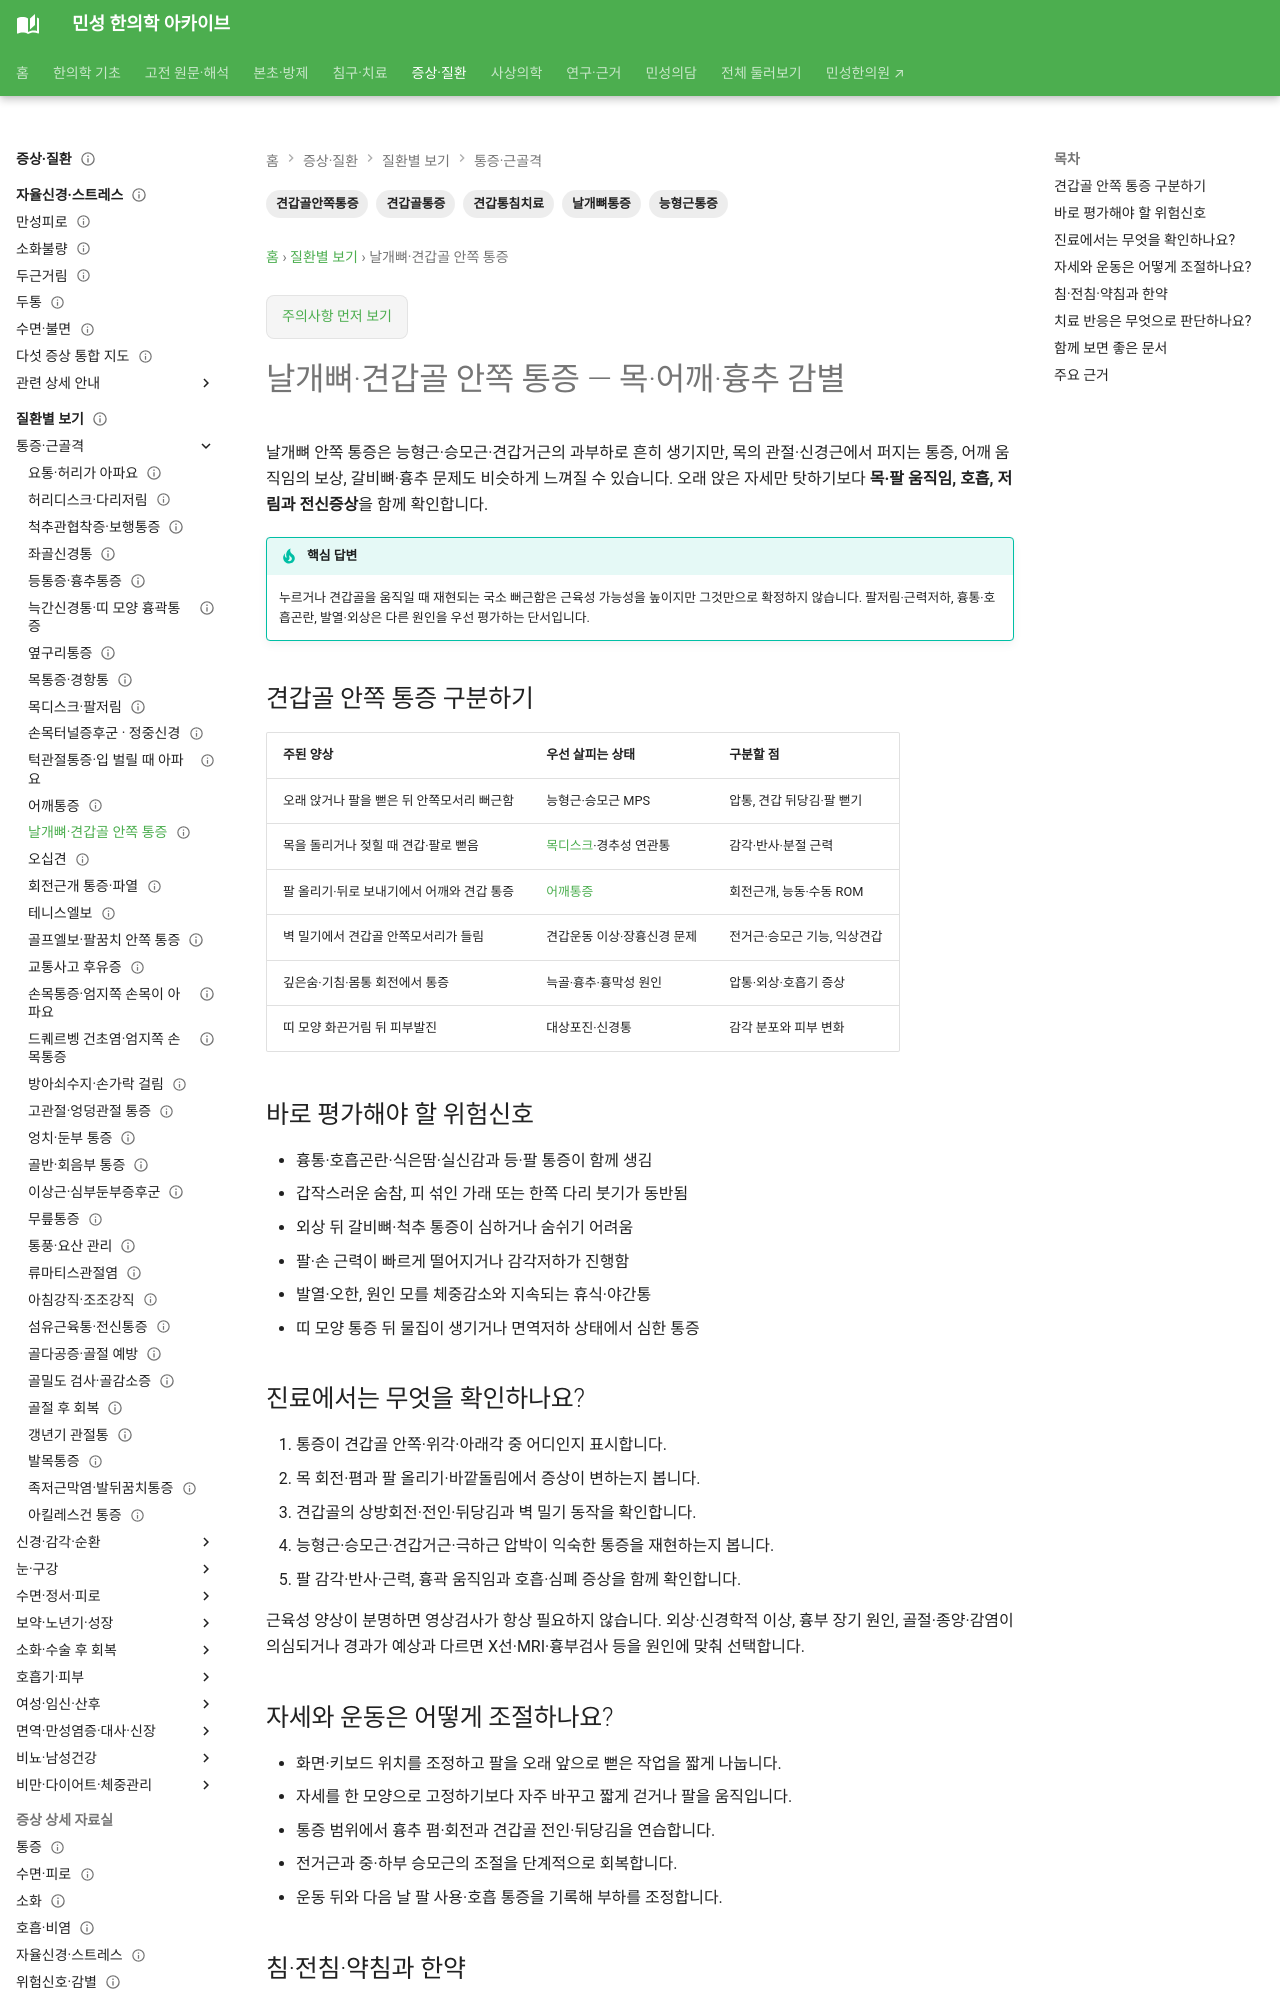

repository: joowon1111/minseong-korean-medicine-wiki · page: conditions/scapular-pain/index.html · generator: mkdocs

---
title: 날개뼈·견갑골 안쪽 통증 — 목·어깨·흉추 감별
description: 견갑골 안쪽 통증을 능형근·승모근 MPS, 목디스크·어깨·흉부 원인과 구분하고 침·약침·한약, 자세·운동과 재평가 기준을 안내합니다.
tags: [견갑골통증, 날개뼈통증, 능형근통증, 견갑골안쪽통증, 견갑통침치료]
status: 검토완료
last_reviewed: 2026-09-19
---
# 날개뼈·견갑골 안쪽 통증 — 목·어깨·흉추 감별

날개뼈 안쪽 통증은 능형근·승모근·견갑거근의 과부하로 흔히 생기지만, 목의 관절·신경근에서 퍼지는 통증, 어깨 움직임의 보상, 갈비뼈·흉추 문제도 비슷하게 느껴질 수 있습니다. 오래 앉은 자세만 탓하기보다 **목·팔 움직임, 호흡, 저림과 전신증상**을 함께 확인합니다.

!!! tip "핵심 답변"
    누르거나 견갑골을 움직일 때 재현되는 국소 뻐근함은 근육성 가능성을 높이지만 그것만으로 확정하지 않습니다. 팔저림·근력저하, 흉통·호흡곤란, 발열·외상은 다른 원인을 우선 평가하는 단서입니다.

## 견갑골 안쪽 통증 구분하기

| 주된 양상 | 우선 살피는 상태 | 구분할 점 |
|---|---|---|
| 오래 앉거나 팔을 뻗은 뒤 안쪽모서리 뻐근함 | 능형근·승모근 MPS | 압통, 견갑 뒤당김·팔 뻗기 |
| 목을 돌리거나 젖힐 때 견갑·팔로 뻗음 | [목디스크](cervical-disc-herniation.md)·경추성 연관통 | 감각·반사·분절 근력 |
| 팔 올리기·뒤로 보내기에서 어깨와 견갑 통증 | [어깨통증](shoulder-pain.md) | 회전근개, 능동·수동 ROM |
| 벽 밀기에서 견갑골 안쪽모서리가 들림 | 견갑운동 이상·장흉신경 문제 | 전거근·승모근 기능, 익상견갑 |
| 깊은숨·기침·몸통 회전에서 통증 | 늑골·흉추·흉막성 원인 | 압통·외상·호흡기 증상 |
| 띠 모양 화끈거림 뒤 피부발진 | 대상포진·신경통 | 감각 분포와 피부 변화 |

## 바로 평가해야 할 위험신호

- 흉통·호흡곤란·식은땀·실신감과 등·팔 통증이 함께 생김
- 갑작스러운 숨참, 피 섞인 가래 또는 한쪽 다리 붓기가 동반됨
- 외상 뒤 갈비뼈·척추 통증이 심하거나 숨쉬기 어려움
- 팔·손 근력이 빠르게 떨어지거나 감각저하가 진행함
- 발열·오한, 원인 모를 체중감소와 지속되는 휴식·야간통
- 띠 모양 통증 뒤 물집이 생기거나 면역저하 상태에서 심한 통증

## 진료에서는 무엇을 확인하나요?

1. 통증이 견갑골 안쪽·위각·아래각 중 어디인지 표시합니다.
2. 목 회전·폄과 팔 올리기·바깥돌림에서 증상이 변하는지 봅니다.
3. 견갑골의 상방회전·전인·뒤당김과 벽 밀기 동작을 확인합니다.
4. 능형근·승모근·견갑거근·극하근 압박이 익숙한 통증을 재현하는지 봅니다.
5. 팔 감각·반사·근력, 흉곽 움직임과 호흡·심폐 증상을 함께 확인합니다.

근육성 양상이 분명하면 영상검사가 항상 필요하지 않습니다. 외상·신경학적 이상, 흉부 장기 원인, 골절·종양·감염이 의심되거나 경과가 예상과 다르면 X선·MRI·흉부검사 등을 원인에 맞춰 선택합니다.
